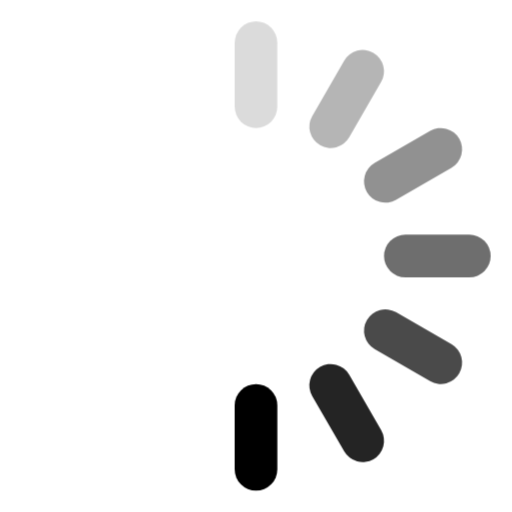
t = 0.00 s
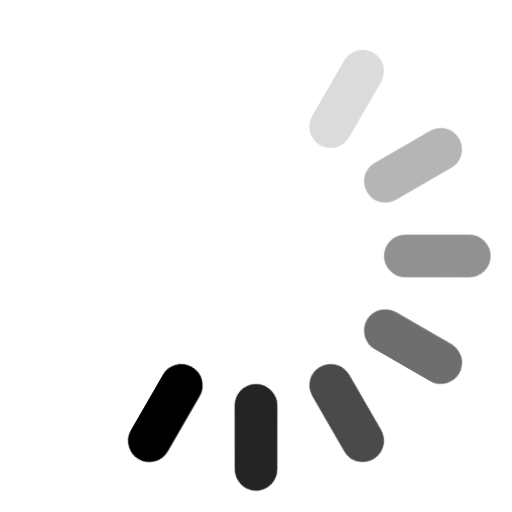
t = 0.12 s
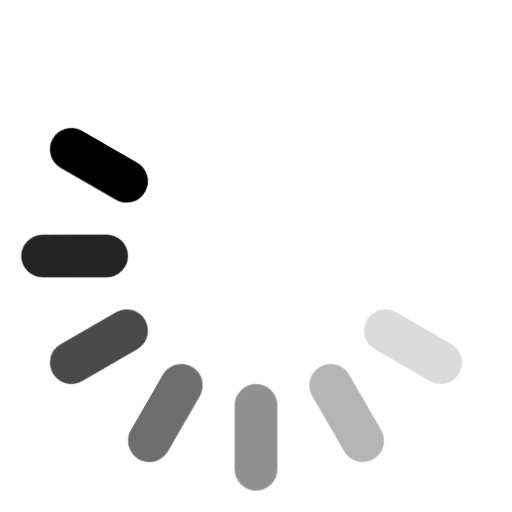
t = 0.25 s
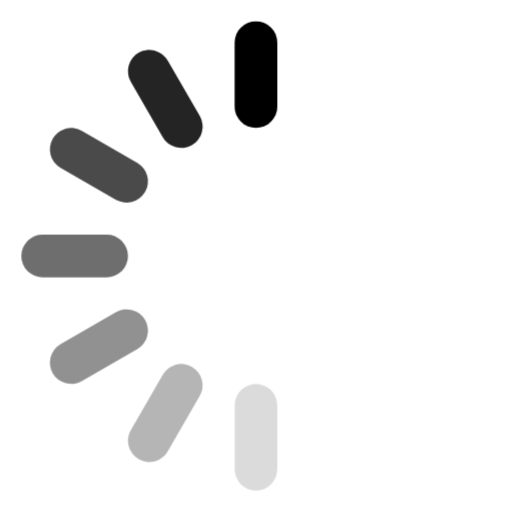
t = 0.38 s
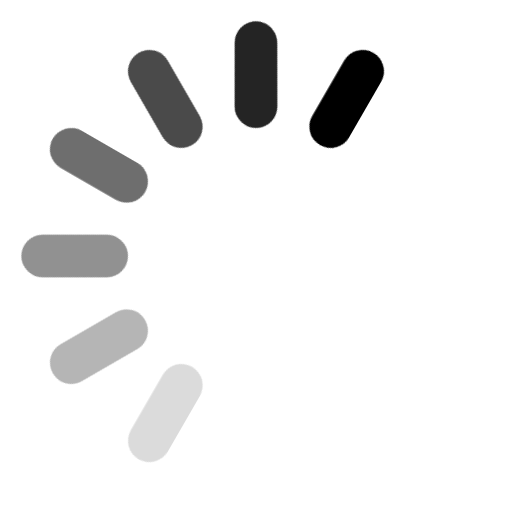
t = 0.50 s
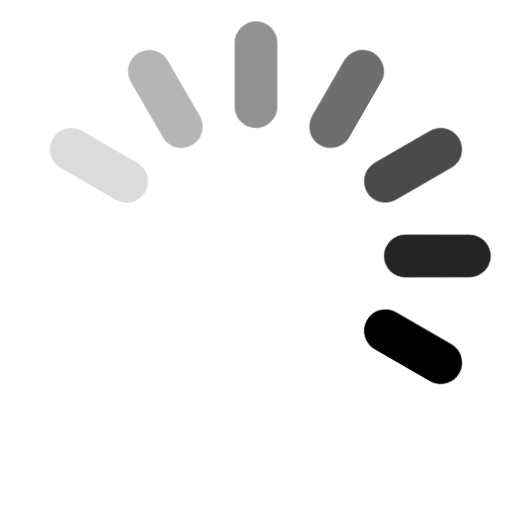
t = 0.63 s

The animated SVG that drew these frames (rendered in a browser with its animation timeline set to each time). Animation: 1 CSS @keyframes rule; one cycle of 0.75 s, repeats indefinitely.

<svg width="24" height="24" viewBox="0 0 24 24" xmlns="http://www.w3.org/2000/svg">
  <style>
    .spinner_OSmW {
      transform-origin: center;
      animation: spinner_T6mA .75s step-end infinite;
    }
    @keyframes spinner_T6mA {
      8.3% { transform: rotate(30deg); }
      16.6% { transform: rotate(60deg); }
      25% { transform: rotate(90deg); }
      33.3% { transform: rotate(120deg); }
      41.6% { transform: rotate(150deg); }
      50% { transform: rotate(180deg); }
      58.3% { transform: rotate(210deg); }
      66.6% { transform: rotate(240deg); }
      75% { transform: rotate(270deg); }
      83.3% { transform: rotate(300deg); }
      91.6% { transform: rotate(330deg); }
      100% { transform: rotate(360deg); }
    }
  </style>
  <g class="spinner_OSmW">
    <rect x="11" y="1" width="2" height="5" rx="1" ry="1" opacity=".14"/>
    <rect x="11" y="1" width="2" height="5" rx="1" ry="1" transform="rotate(30 12 12)" opacity=".29"/>
    <rect x="11" y="1" width="2" height="5" rx="1" ry="1" transform="rotate(60 12 12)" opacity=".43"/>
    <rect x="11" y="1" width="2" height="5" rx="1" ry="1" transform="rotate(90 12 12)" opacity=".57"/>
    <rect x="11" y="1" width="2" height="5" rx="1" ry="1" transform="rotate(120 12 12)" opacity=".71"/>
    <rect x="11" y="1" width="2" height="5" rx="1" ry="1" transform="rotate(150 12 12)" opacity=".86"/>
    <rect x="11" y="1" width="2" height="5" rx="1" ry="1" transform="rotate(180 12 12)"/>
  </g>
</svg>
